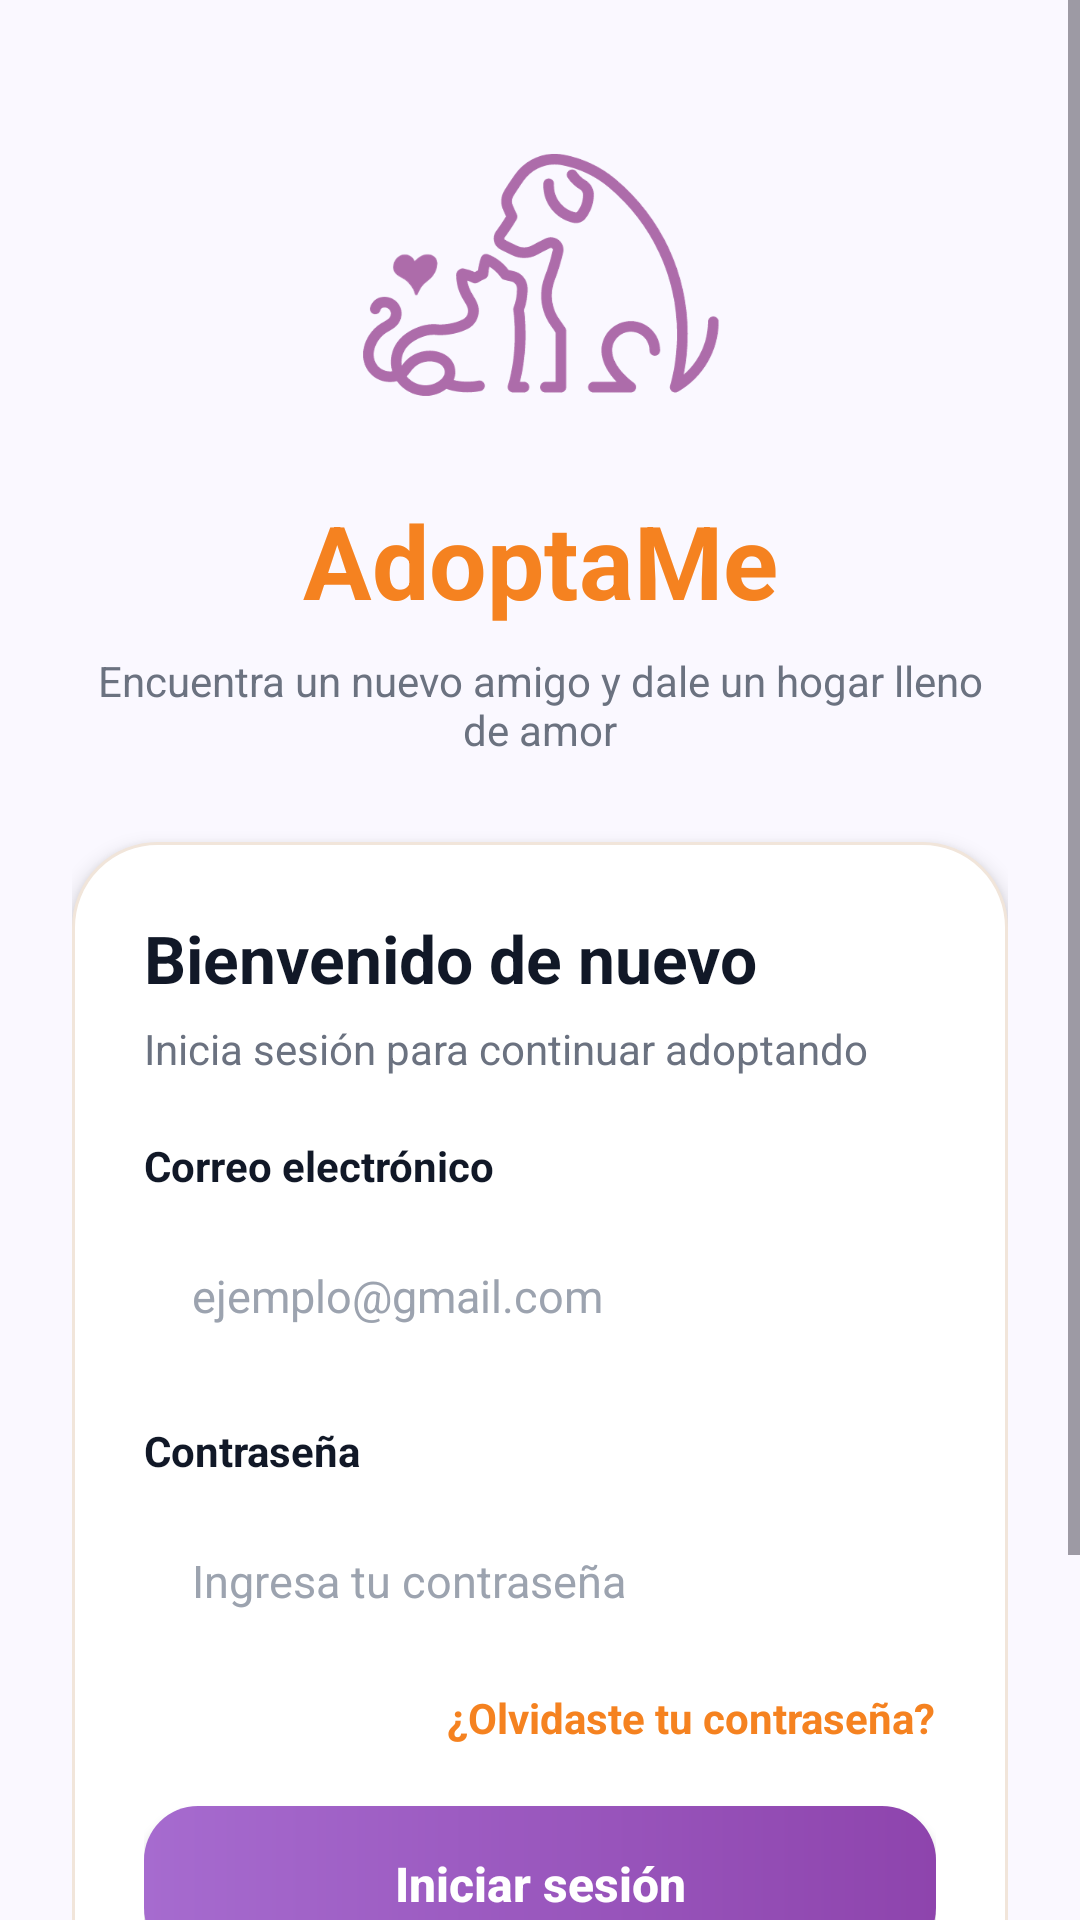

Reconstruct the res/layout file that produces this screen, plus the resources it refers to.
<!-- AndroidManifest.xml: application theme Theme.Adoptame -->
<!-- res/layout/activity_login.xml -->
<?xml version="1.0" encoding="utf-8"?>
<ScrollView xmlns:android="http://schemas.android.com/apk/res/android"
    xmlns:app="http://schemas.android.com/apk/res-auto"
    xmlns:tools="http://schemas.android.com/tools"
    android:id="@+id/main"
    android:layout_width="match_parent"
    android:layout_height="match_parent"
    android:background="@color/adoptame_background"
    android:fillViewport="true"
    tools:context=".MainActivity">

    <androidx.constraintlayout.widget.ConstraintLayout
        android:layout_width="match_parent"
        android:layout_height="wrap_content"
        android:paddingStart="24dp"
        android:paddingTop="32dp"
        android:paddingEnd="24dp"
        android:paddingBottom="32dp">

        <ImageView
            android:id="@+id/imgLogo"
            android:layout_width="120dp"
            android:layout_height="120dp"
            android:contentDescription="@string/app_brand"
            android:src="@drawable/logo_adoptame"
            app:layout_constraintEnd_toEndOf="parent"
            app:layout_constraintStart_toStartOf="parent"
            app:layout_constraintTop_toTopOf="parent" />

        <TextView
            android:id="@+id/txtBrand"
            android:layout_width="wrap_content"
            android:layout_height="wrap_content"
            android:layout_marginTop="12dp"
            android:text="@string/app_brand"
            android:textColor="@color/adoptame_orange"
            android:textSize="34sp"
            android:textStyle="bold"
            app:layout_constraintEnd_toEndOf="parent"
            app:layout_constraintStart_toStartOf="parent"
            app:layout_constraintTop_toBottomOf="@id/imgLogo" />

        <TextView
            android:id="@+id/txtTagline"
            android:layout_width="0dp"
            android:layout_height="wrap_content"
            android:layout_marginTop="8dp"
            android:gravity="center"
            android:text="@string/login_tagline"
            android:textColor="@color/adoptame_text_secondary"
            android:textSize="14sp"
            app:layout_constraintEnd_toEndOf="parent"
            app:layout_constraintStart_toStartOf="parent"
            app:layout_constraintTop_toBottomOf="@id/txtBrand" />

        <LinearLayout
            android:id="@+id/cardLogin"
            android:layout_width="0dp"
            android:layout_height="wrap_content"
            android:layout_marginTop="28dp"
            android:background="@drawable/ic_login_card_background"
            android:elevation="4dp"
            android:orientation="vertical"
            android:padding="24dp"
            app:layout_constraintEnd_toEndOf="parent"
            app:layout_constraintStart_toStartOf="parent"
            app:layout_constraintTop_toBottomOf="@id/txtTagline">

            <TextView
                android:layout_width="match_parent"
                android:layout_height="wrap_content"
                android:text="@string/login_card_title"
                android:textColor="@color/adoptame_text_primary"
                android:textSize="22sp"
                android:textStyle="bold" />

            <TextView
                android:layout_width="match_parent"
                android:layout_height="wrap_content"
                android:layout_marginTop="6dp"
                android:text="@string/login_card_subtitle"
                android:textColor="@color/adoptame_text_secondary"
                android:textSize="14sp" />

            <TextView
                style="@style/AuthLabel"
                android:layout_marginTop="20dp"
                android:text="@string/label_email" />

            <EditText
                android:id="@+id/txtEmail"
                style="@style/AuthInput"
                android:layout_marginTop="8dp"
                android:hint="@string/hint_email_login"
                android:inputType="textEmailAddress" />

            <TextView
                style="@style/AuthLabel"
                android:layout_marginTop="16dp"
                android:text="@string/label_password" />

            <EditText
                android:id="@+id/txtPassword"
                style="@style/AuthInput"
                android:layout_marginTop="8dp"
                android:hint="@string/hint_password_login"
                android:inputType="textPassword" />

            <TextView
                android:id="@+id/txtForgotPassword"
                android:layout_width="wrap_content"
                android:layout_height="wrap_content"
                android:layout_gravity="end"
                android:layout_marginTop="10dp"
                android:text="@string/forgot_password"
                android:textColor="@color/adoptame_orange"
                android:textSize="14sp"
                android:textStyle="bold" />

            <Button
                android:id="@+id/btnLogin"
                style="@style/AuthPrimaryButton"
                android:layout_marginTop="20dp"
                android:text="@string/btn_login" />

            <TextView
                android:layout_width="match_parent"
                android:layout_height="wrap_content"
                android:layout_marginTop="18dp"
                android:gravity="center"
                android:text="@string/login_card_footer"
                android:textColor="@color/adoptame_text_secondary"
                android:textSize="13sp" />
        </LinearLayout>

        <LinearLayout
            android:layout_width="wrap_content"
            android:layout_height="wrap_content"
            android:layout_marginTop="24dp"
            android:gravity="center"
            android:orientation="horizontal"
            app:layout_constraintEnd_toEndOf="parent"
            app:layout_constraintStart_toStartOf="parent"
            app:layout_constraintTop_toBottomOf="@id/cardLogin">

            <TextView
                android:layout_width="wrap_content"
                android:layout_height="wrap_content"
                android:text="@string/no_account"
                android:textColor="@color/adoptame_text_secondary"
                android:textSize="15sp" />

            <TextView
                android:id="@+id/txtRegister"
                android:layout_width="wrap_content"
                android:layout_height="wrap_content"
                android:layout_marginStart="6dp"
                android:text="@string/register_link"
                android:textColor="@color/adoptame_orange"
                android:textSize="15sp"
                android:textStyle="bold" />
        </LinearLayout>

    </androidx.constraintlayout.widget.ConstraintLayout>
</ScrollView>
<!-- resources referenced by this layout -->
<resources>
  <color name="adoptame_background">#FAF8FF</color>
  <color name="adoptame_orange">#F58220</color>
  <color name="adoptame_text_primary">#111827</color>
  <color name="adoptame_text_secondary">#6B7280</color>
  <!-- drawable ic_login_card_background (drawable) -->
  <?xml version="1.0" encoding="utf-8"?>
  <shape xmlns:android="http://schemas.android.com/apk/res/android">
      <solid android:color="#FFFFFF" />
      <corners android:radius="28dp" />
      <stroke
          android:width="1dp"
          android:color="#F1E5DA" />
  </shape>
  <!-- drawable logo_adoptame: png bitmap (drawable, 46575 bytes) -->
  <string name="app_brand">AdoptaMe</string>
  <string name="btn_login">Iniciar sesión</string>
  <string name="forgot_password">¿Olvidaste tu contraseña?</string>
  <string name="hint_email_login">ejemplo@gmail.com</string>
  <string name="hint_password_login">Ingresa tu contraseña</string>
  <string name="label_email">Correo electrónico</string>
  <string name="label_password">Contraseña</string>
  <string name="login_card_footer">Adopta • Cuida • Ama</string>
  <string name="login_card_subtitle">Inicia sesión para continuar adoptando</string>
  <string name="login_card_title">Bienvenido de nuevo</string>
  <string name="login_tagline">Encuentra un nuevo amigo y dale un hogar lleno de amor</string>
  <string name="no_account">¿No tienes cuenta?</string>
  <string name="register_link">Regístrate</string>
  <style name="AuthInput">
          <item name="android:layout_width">match_parent</item>
          <item name="android:layout_height">52dp</item>
          <item name="android:background">@drawable/ic_input_background</item>
          <item name="android:paddingStart">16dp</item>
          <item name="android:paddingEnd">16dp</item>
          <item name="android:textColor">@color/adoptame_text_primary</item>
          <item name="android:textColorHint">@color/adoptame_text_hint</item>
          <item name="android:textSize">15sp</item>
      </style>
  <style name="AuthLabel">
          <item name="android:layout_width">match_parent</item>
          <item name="android:layout_height">wrap_content</item>
          <item name="android:textColor">@color/adoptame_text_primary</item>
          <item name="android:textSize">14sp</item>
          <item name="android:textStyle">bold</item>
      </style>
  <style name="AuthPrimaryButton" parent="Widget.AppCompat.Button">
          <item name="android:layout_width">match_parent</item>
          <item name="android:layout_height">52dp</item>
          <item name="android:background">@drawable/ic_button_primary_background</item>
          <item name="android:textColor">@color/white</item>
          <item name="android:textAllCaps">false</item>
          <item name="android:textSize">16sp</item>
          <item name="android:textStyle">bold</item>
      </style>
  <style name="Theme.Adoptame" parent="Base.Theme.Adoptame" />
  <color name="adoptame_text_hint">#9CA3AF</color>
  <!-- drawable ic_button_primary_background (drawable) -->
  <?xml version="1.0" encoding="utf-8"?>
  <shape xmlns:android="http://schemas.android.com/apk/res/android">
  
      <gradient
          android:angle="0"
          android:startColor="#A66BCF"
          android:endColor="#8E44AD" />
  
      <corners android:radius="18dp"/>
  
      <padding
          android:left="10dp"
          android:top="6dp"
          android:right="10dp"
          android:bottom="6dp"/>
  
  </shape>
  <color name="white">#FFFFFFFF</color>
  <style name="Base.Theme.Adoptame" parent="Theme.Material3.Light.NoActionBar">
          <item name="colorPrimary">@color/adoptame_orange</item>
          <item name="android:statusBarColor">@color/adoptame_background</item>
          <item name="android:navigationBarColor">@color/adoptame_background</item>
          <item name="android:windowLightStatusBar">true</item>
      </style>
</resources>
